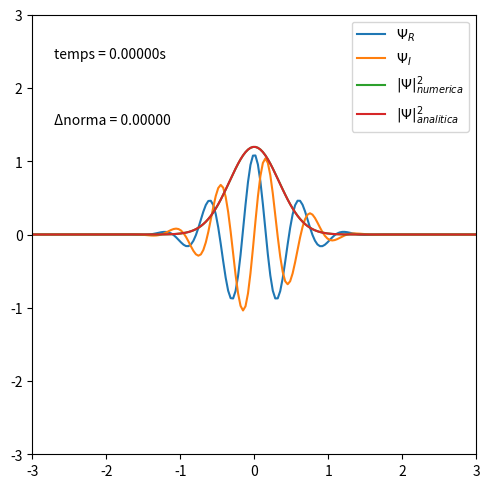

Reproduce this figure in Python.
# PRACTICA 1 DINAMICA QUANTICA

# --------------------------------------------------------------------------------------------------------
# MODULS
# --------------------------------------------------------------------------------------------------------
import numpy as np
import matplotlib.pyplot as plt
from matplotlib.animation import FuncAnimation

# --------------------------------------------------------------------------------------------------------
# FUNCIONS
# --------------------------------------------------------------------------------------------------------

# Definim la part real i la part imaginaria del paquet d'ones
def Psi_Real(x, t):
    return (a**2/(2.*np.pi))**(1/4) * np.exp(-a**2*(x-x0)**2/4.) * np.cos(k0*x - w0*t)    # Part real a temps = 0 (inicial)


def Psi_Imaginari(x, t):
    return (a**2/(2.*np.pi))**(1/4) * np.exp(-a**2*(x-x0)**2/4.) * np.sin(k0*x - w0*t)    # Part imaginaria a temps = 0 (inicial)


# Definim la solucio analitica
def Psi_sol_analitica(x, t):
    return (a**2/(2.*np.pi))**(1/4) * (sigma/(np.sqrt(sigma**2 + (1j*t*h_barra/m)))) * np.exp(1j*(k0*x-w0*t))*np.exp(-(x-x0-k0*h_barra*t/m)**2/(2*sigma**2+2*1j*t*h_barra/m))


# Definim els diferents tipus de potencial
def V_part_lliure(x):
    return np.zeros(len(x))         


# Metode Forward Euler
def Euler_fwd(PsiR, PsiI,V):
    PsiR_t = np.zeros(len(x))
    PsiI_t = np.zeros(len(x))
    
    # Condicions de contorn
    PsiR_t[0] = 0 ; PsiR_t[-1] = 0
    PsiR_t[0] = 0 ; PsiI_t[-1] = 0

    # Loop per calcular vectors Psi per tot el vector x a cada temps
    for i in range(1, len(x)-1):                                                # El primer punt i l'ultim no els tenim en compte, s'anul·la la funcio d'ona
        PsiR_t[i] = dt*(V[i]*PsiI[i]/h_barra - h_barra/(2.*m*dx**2)*(PsiI[i+1] - 2*PsiI[i] + PsiI[i-1]))
        PsiI_t[i] = -dt*(V[i]*PsiR[i]/h_barra - h_barra/(2.*m*dx**2)*(PsiR[i+1] - 2*PsiR[i] + PsiR[i-1]))
        
    # Actualitzem els vectors
    PsiR = PsiR + PsiR_t                                                    
    PsiI = PsiI + PsiI_t
        
    return PsiR, PsiI

# Metode Runge Kutta d'ordre 4
def RK4(PsiR, PsiI, V):  
    
    k1_I = np.zeros(len(x)) ; k1_R = np.zeros(len(x))
    k2_I = np.zeros(len(x)) ; k2_R = np.zeros(len(x))
    k3_I = np.zeros(len(x)) ; k3_R = np.zeros(len(x))
    k4_I = np.zeros(len(x)) ; k4_R = np.zeros(len(x))
    
    PsiR_2 = np.zeros(len(x)) ; PsiI_2 = np.zeros(len(x))
    PsiR_3 = np.zeros(len(x)) ; PsiI_3 = np.zeros(len(x))
    PsiR_4 = np.zeros(len(x)) ; PsiI_4 = np.zeros(len(x))
    
    # Condicions de contorn
    k1_I[0] = 0 ; k1_R[-1] = 0 
    k2_I[0] = 0 ; k2_R[-1] = 0
    k3_I[0] = 0 ; k3_R[-1] = 0 
    k4_I[0] = 0 ; k4_R[-1] = 0

    for i in range(1, len(x)-1):
        #print("PUTAAAAAA")
        k1_I[i] = (h_barra/(2*m*dx**2))*(PsiR[i+1] - 2*PsiR[i] + PsiR[i-1]) - PsiR[i]*V[i]/h_barra
        k1_R[i] = -(h_barra/(2*m*dx**2))*(PsiI[i+1] - 2*PsiI[i] + PsiI[i-1]) + PsiI[i]*V[i]/h_barra
        
    PsiR_2 = PsiR + k1_R*dt/2
    PsiI_2 = PsiI + k1_I*dt/2
    #print("k1_I", k1_I, "k1_R", k1_R)    
    #print("PsiR=", PsiR, "PsiR_2=", PsiR_2)
        
        #print(count)
        
    for i in range(1, len(x)-1):
        k2_I[i] = (h_barra/(2*m*dx**2))*(PsiR_2[i+1] - 2*PsiR_2[i] + PsiR_2[i-1]) - PsiR_2[i]*V[i]/h_barra
        k2_R[i] = -(h_barra/(2*m*dx**2))*(PsiI_2[i+1] - 2*PsiI_2[i] + PsiI_2[i-1]) + PsiI_2[i]*V[i]/h_barra
        
    PsiR_3 = PsiR + k2_R*dt/2
    PsiI_3 = PsiI + k2_I*dt/2
    
    for i in range(1, len(x)-1):
        k3_I[i] = (h_barra/(2*m*dx**2))*(PsiR_3[i+1] - 2*PsiR_3[i] + PsiR_3[i-1]) - PsiR_3[i]*V[i]/h_barra
        k3_R[i] = -(h_barra/(2*m*dx**2))*(PsiI_3[i+1] - 2*PsiI_3[i] + PsiI_3[i-1]) + PsiI_3[i]*V[i]/h_barra
        
    PsiR_4 = PsiR + k3_R*dt
    PsiI_4 = PsiI + k3_I*dt
        
    for i in range(1, len(x)-1):
        k4_I[i] = (h_barra/(2*m*dx**2))*(PsiR_4[i+1] - 2*PsiR_4[i] + PsiR_4[i-1]) - PsiR_4[i]*V[i]/h_barra
        k4_R[i] = -(h_barra/(2*m*dx**2))*(PsiI_4[i+1] - 2*PsiI_4[i] + PsiI_4[i-1]) + PsiI_4[i]*V[i]/h_barra

    PsiR = PsiR + (dt/6)*(k1_R + 2*k2_R + 2*k3_R + k4_R)
    PsiI = PsiI + (dt/6)*(k1_I + 2*k2_I + 2*k3_I + k4_I)
        
    #Psi2[i] = abs(PsiR[i])**2 + abs(1j*PsiI[i])**2

    #print("PsiR=", PsiR, "PsiI=", PsiI)
    return PsiR, PsiI


def animate(i):
    global PsiR, PsiI
    PsiR, PsiI = RK4(PsiR, PsiI, V_part_lliure(x))         # Posar el potencial que es vulgui
    #PsiR, PsiI = Euler_fwd(PsiR, PsiI, V_part_lliure(x))         # Posar el potencial que es vulgui
    Psi_analitica = Psi_sol_analitica(x, i*dt)
    
    norma_numerica = dx*np.sum(abs(PsiR)**2 + abs(1j*PsiI)**2)
    norma_analitica = dx*np.sum(abs(Psi_analitica)**2)

    real_line.set_data(x, PsiR)
    imagine_line.set_data(x, PsiI)
    quadrat_line.set_data(x, abs(PsiR)**2 + abs(1j*PsiI)**2)
    sol_analitica.set_data(x, abs(Psi_analitica)**2)
    
    time_text.set_text(time_template % (i*dt))
    dif_norma_text.set_text(dif_norma_template % abs(norma_numerica-norma_analitica))
    
    return real_line, imagine_line, quadrat_line, sol_analitica, time_text, dif_norma_text

global a, k0, w0, x0, dt, dx, npts, x_ini, x_fin, m, h_barra

# --------------------------------------------------------------------------------------------------------
# MAIN
# --------------------------------------------------------------------------------------------------------

# Dades inicials per començar el problema
a = 3                                                                           # 1/amplada
x_ini = -3
x_fin = 3
x0 = 0                                                                         # On esta centrat el paquet
npts = 180
x = np.linspace(x_ini, x_fin, npts)                                             # Vector posicio
dx = (x_fin - x_ini)/npts
w0 = 1
k0 = 10
m = 1
h_barra = 1
t0 = 0                                                                          # Temps inicial
dt = 5e-5
sigma = np.sqrt(2)/a

'''
# A TEMPS INICIAL (temps = 0) -------------------------------------------------
PsiR_0 = Psi_Real(x, t0)
PsiI_0 = Psi_Imaginari(x, t0)
Psi_analitica_0 = Psi_sol_analitica(x, t0)
# Part real
plt.xlabel('x')
plt.ylabel('$Ψ_{R}$')
plt.plot(x, PsiR_0, label = 'Part real')
plt.savefig('Practica3_PsiR0.png', dpi=200)
#plt.show()

# Part imaginaria
plt.xlabel('x')
plt.ylabel('$Ψ_{I}$')
plt.plot(x, PsiI_0, label = 'Part imaginaria')
plt.savefig('Practic31_PsiI0.png', dpi=200)
#plt.show()

# Comparacio solucio numerica i analitica
plt.xlabel('x')
plt.ylabel('$|Ψ|^{2}$')
plt.plot(x, abs(1j*PsiI_0)**2 + abs(PsiR_0)**2, label='Modul al quadrat', color='green')
plt.legend(loc='best')
plt.savefig('Practica3_modul.png', dpi=200)
#plt.show()

# Comparacio solucio numerica i analitica
plt.xlabel('x')
plt.ylabel('$|Ψ|^{2}$')
plt.plot(x, abs(1j*PsiI_0)**2 + abs(PsiR_0)**2, label='solucio numerica')
plt.plot(x, abs(Psi_analitica_0)**2, linestyle='dashed', color='r', label='solucio analitica')
plt.legend(loc='best')
plt.savefig('Practica3_numvsanalitic.png', dpi=200)
#plt.show()
'''
# EVOLUCIO DEL PAQUET D'ONES --------------------------------------------------
PsiR = Psi_Real(x, t0)
PsiI = Psi_Imaginari(x, t0)
Psi_analitica = Psi_sol_analitica(x, t0)

fig = plt.figure(figsize=(5,5), dpi=200)
ax = plt.axes(xlim=(x_ini, x_fin), ylim=(x_ini, x_fin))

time_template = 'temps = %.5fs'
time_text = ax.text(0.05, 0.9, '', transform=ax.transAxes)

dif_norma_template = 'Δnorma = %.5f'
dif_norma_text = ax.text(0.05, 0.75, '', transform=ax.transAxes)

plt.tight_layout()
real_line, = ax.plot([],[],label='$Ψ_{R}$')
imagine_line, = ax.plot([],[],label='$Ψ_{I}$')
quadrat_line, = ax.plot([],[],label='$|Ψ|^{2}_{numerica}$')
sol_analitica, = ax.plot([],[],label='$|Ψ|^{2}_{analitica}$')
ani = FuncAnimation(fig, animate, frames =10000, interval=0, blit=True, repeat=True)
plt.legend(loc='best')
plt.show()


